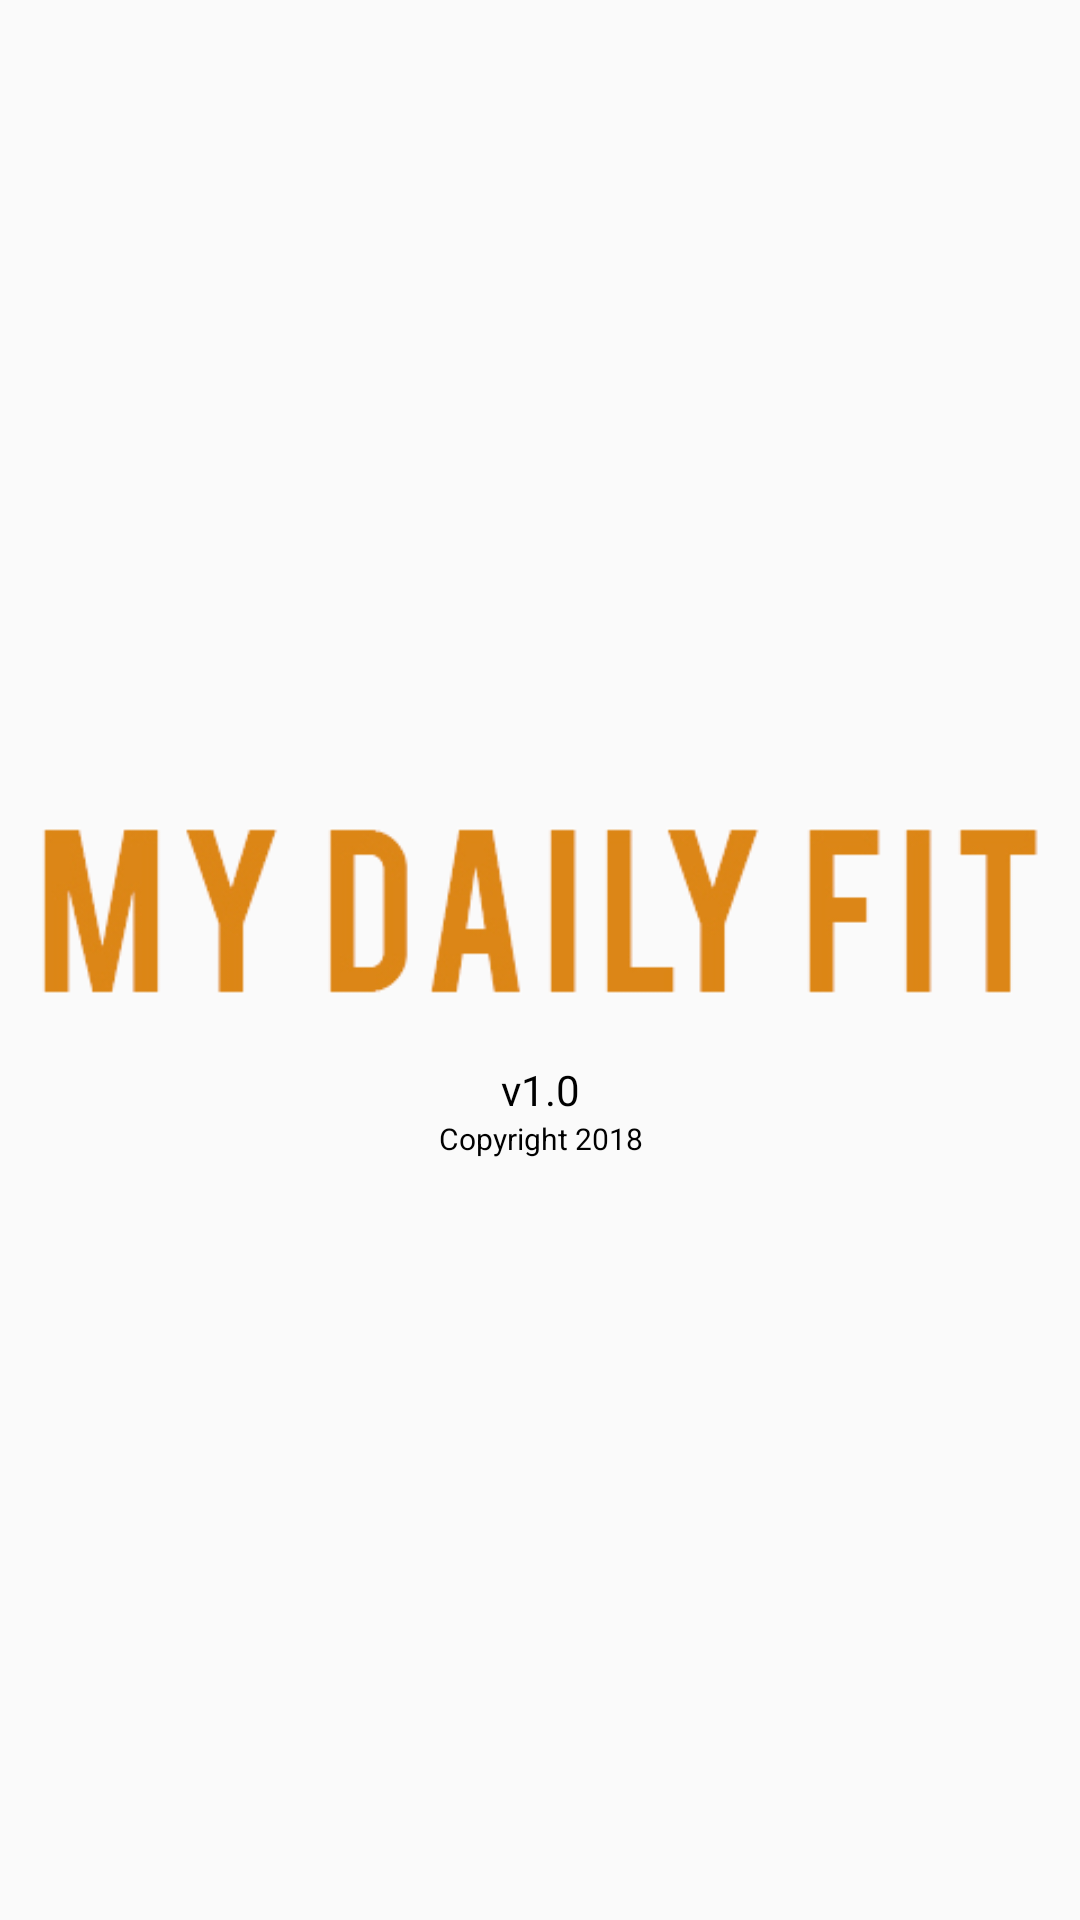

Android layout source for this screen:
<!-- AndroidManifest.xml: application theme AppTheme.NoActionBar -->
<!-- res/layout/fragment_about.xml -->
<LinearLayout xmlns:android="http://schemas.android.com/apk/res/android"
    xmlns:tools="http://schemas.android.com/tools"
    android:layout_width="match_parent"
    android:layout_height="match_parent"
    android:orientation="vertical"
    android:layout_margin="3dp"
    tools:context="rickychandra.fst.ubd.mydailyfit.Activity.AboutFragment">
    <LinearLayout
        android:layout_width="match_parent"
        android:layout_height="match_parent"
        android:layout_gravity="center"
        android:orientation="vertical"
        android:gravity="center">
    <ImageView
        android:id="@+id/textTitle"
        android:src="@drawable/logo"
        android:layout_width="wrap_content"
        android:layout_height="wrap_content"
        android:layout_gravity="center" />
    <TextView
        android:textColor="@color/black"
        android:id="@+id/textVersion"
        android:layout_width="match_parent"
        android:layout_height="wrap_content"
        android:text="v1.0"
        android:gravity="center"/>
    <TextView
        android:layout_width="match_parent"
        android:layout_height="wrap_content"
        android:gravity="center"
        android:textColor="@color/black"
        android:textSize="10sp"
        android:text="Copyright 2018"/>
    </LinearLayout>
</LinearLayout>
<!-- resources referenced by this layout -->
<resources>
  <color name="black">#000000</color>
  <!-- drawable logo: png bitmap (drawable, 19980 bytes) -->
  <style name="AppTheme.NoActionBar">
          <item name="windowActionBar">false</item>
          <item name="windowNoTitle">true</item>
      </style>
</resources>
